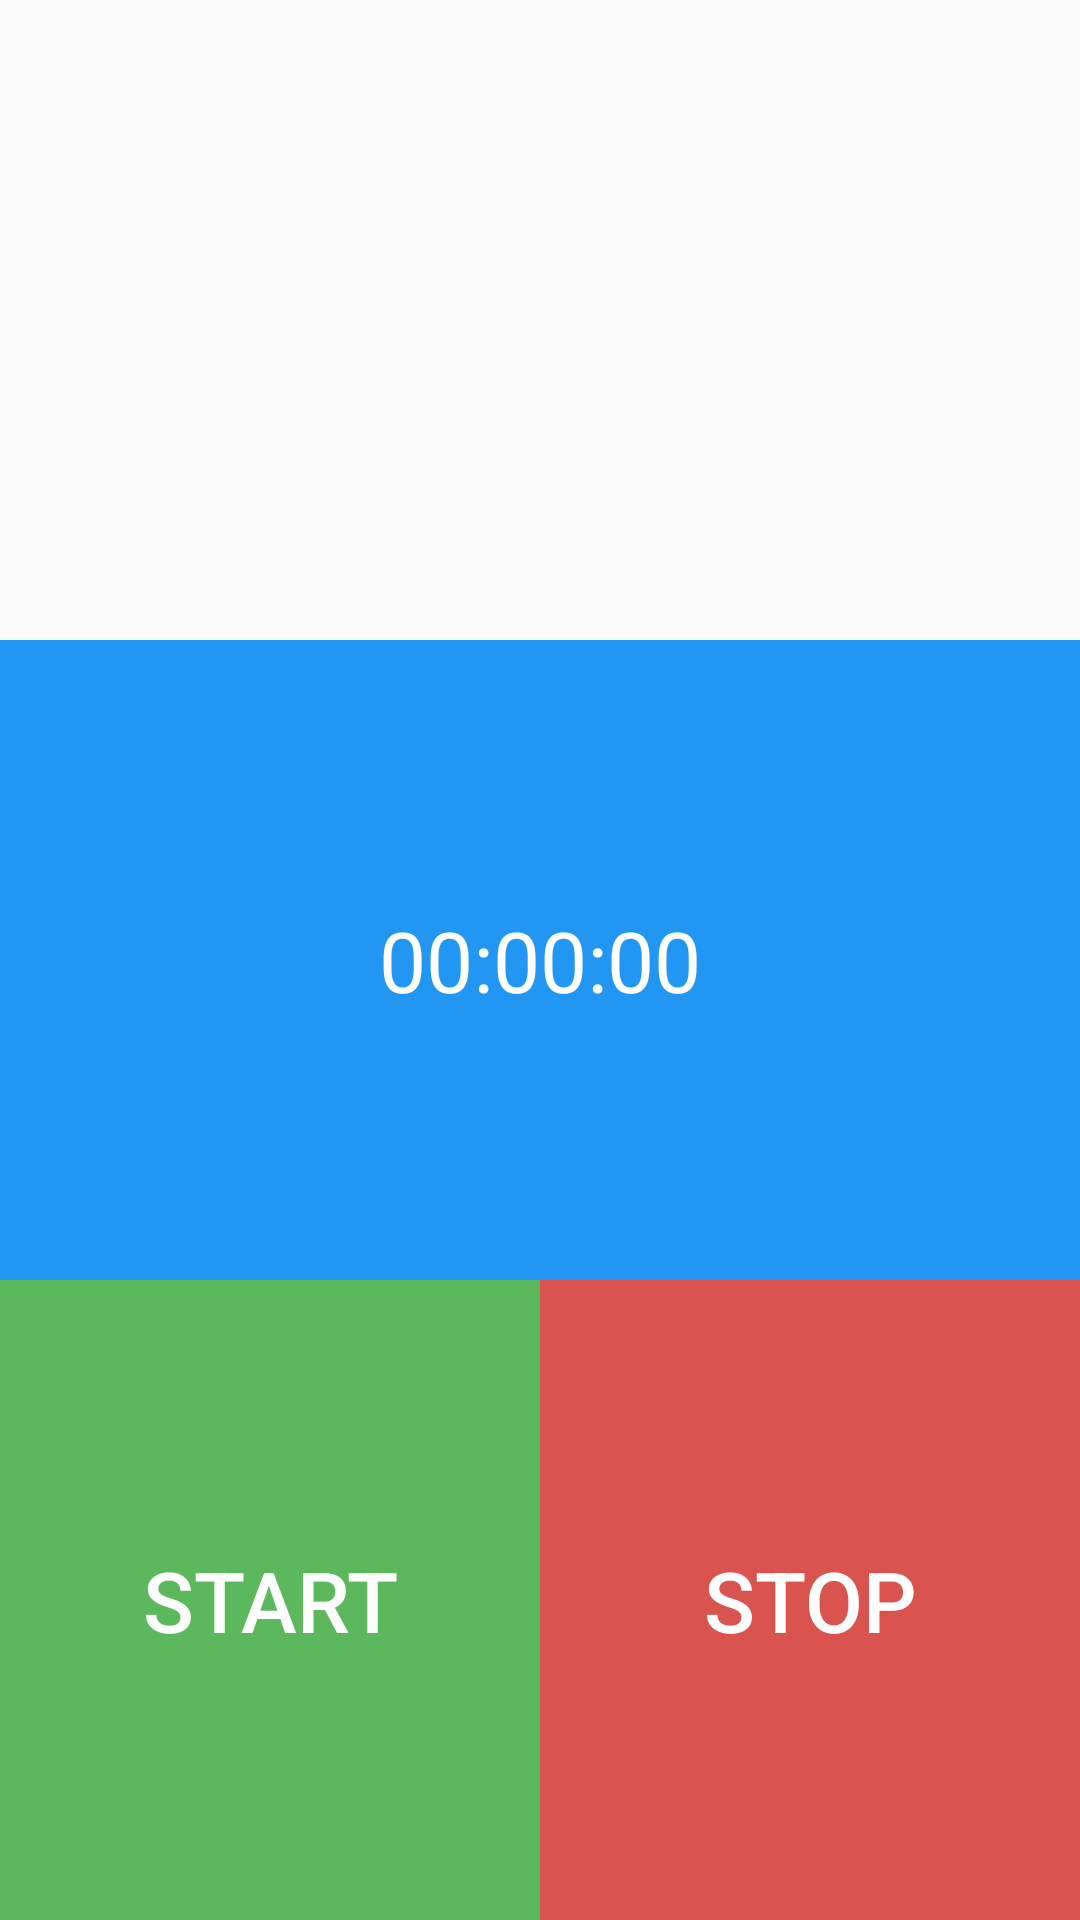

Reconstruct the res/layout file that produces this screen, plus the resources it refers to.
<!-- AndroidManifest.xml: application theme AppTheme -->
<!-- res/layout/fragment_timer.xml -->
<?xml version="1.0" encoding="utf-8"?>
<LinearLayout xmlns:android="http://schemas.android.com/apk/res/android"
              android:orientation="vertical"
              android:layout_width="match_parent"
              android:layout_height="match_parent"
              android:weightSum="3">

    <TextView
        android:id="@+id/textCompany"
        android:layout_width="match_parent"
        android:layout_height="match_parent"
        android:layout_weight="1"
        android:gravity="center_vertical"
        android:text=""
        android:textAlignment="center"
        android:textColor="#000000"
        android:textSize="28sp"/>

    <TextView
        android:id="@+id/textClock"
        android:layout_width="match_parent"
        android:layout_height="match_parent"
        android:layout_weight="1"
        android:background="#2196f3"
        android:gravity="center_vertical"
        android:text="00:00:00"
        android:textAlignment="center"
        android:textColor="#ffffff"
        android:textSize="28sp"/>

    <LinearLayout
        android:layout_width="match_parent"
        android:layout_height="match_parent"
        android:layout_weight="1"
        android:orientation="horizontal"
        android:weightSum="1">

        <Button
            android:id="@+id/button"
            android:layout_width="0dp"
            android:layout_height="match_parent"
            android:layout_weight="0.5"
            android:background="#5cb85c"
            android:text="@string/start"
            android:textColor="#ffffff"
            android:textSize="28sp"/>

        <Button
            android:id="@+id/button2"
            android:layout_width="0dp"
            android:layout_height="match_parent"
            android:layout_weight="0.5"
            android:background="#d9534f"
            android:text="@string/stop"
            android:textColor="#ffffff"
            android:textSize="28sp"/>
    </LinearLayout>

</LinearLayout>
<!-- resources referenced by this layout -->
<resources>
  <string name="start">Start</string>
  <string name="stop">Stop</string>
  <style name="AppTheme" parent="Theme.AppCompat.Light.NoActionBar">
          
          <item name="colorPrimary">@color/colorPrimary</item>
          <item name="colorPrimaryDark">@color/colorPrimaryDark</item>
          <item name="colorAccent">@color/colorAccent</item>
      </style>
  <!-- not gathered from this repository: default colours our renderer supplied (Android Studio template values) -->
  <color name="colorPrimary">#FF6200EE</color>
  <color name="colorPrimaryDark">#FF3700B3</color>
  <color name="colorAccent">#FF03DAC5</color>
</resources>
